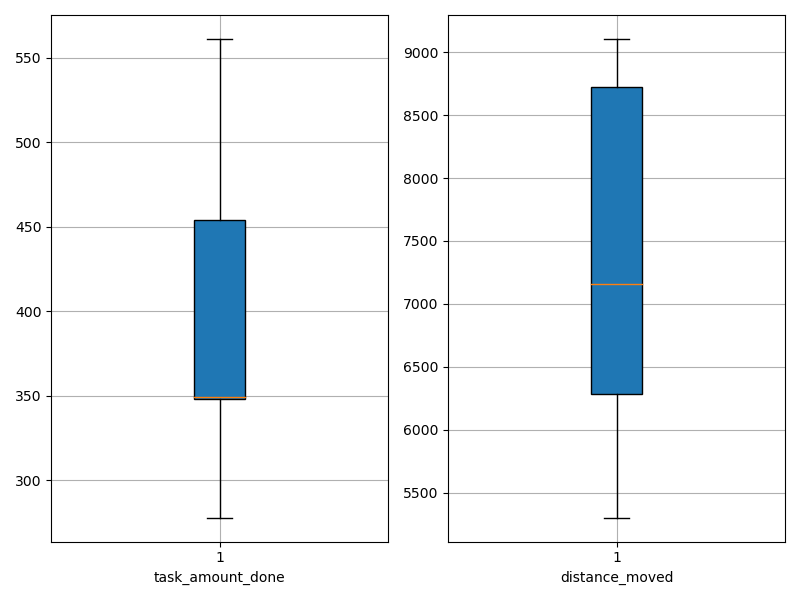

The file beside this chart, header and first rows:
agent_id, task_amount_done, distance_moved
0, 278.0, 6092
1, 281.0, 6820
2, 348.0, 6992
3, 495.0, 9106
4, 351.0, 6102
5, 561.0, 9044
6, 349.0, 8348
7, 349.0, 8846
8, 488.0, 7325
9, 350.0, 5301
